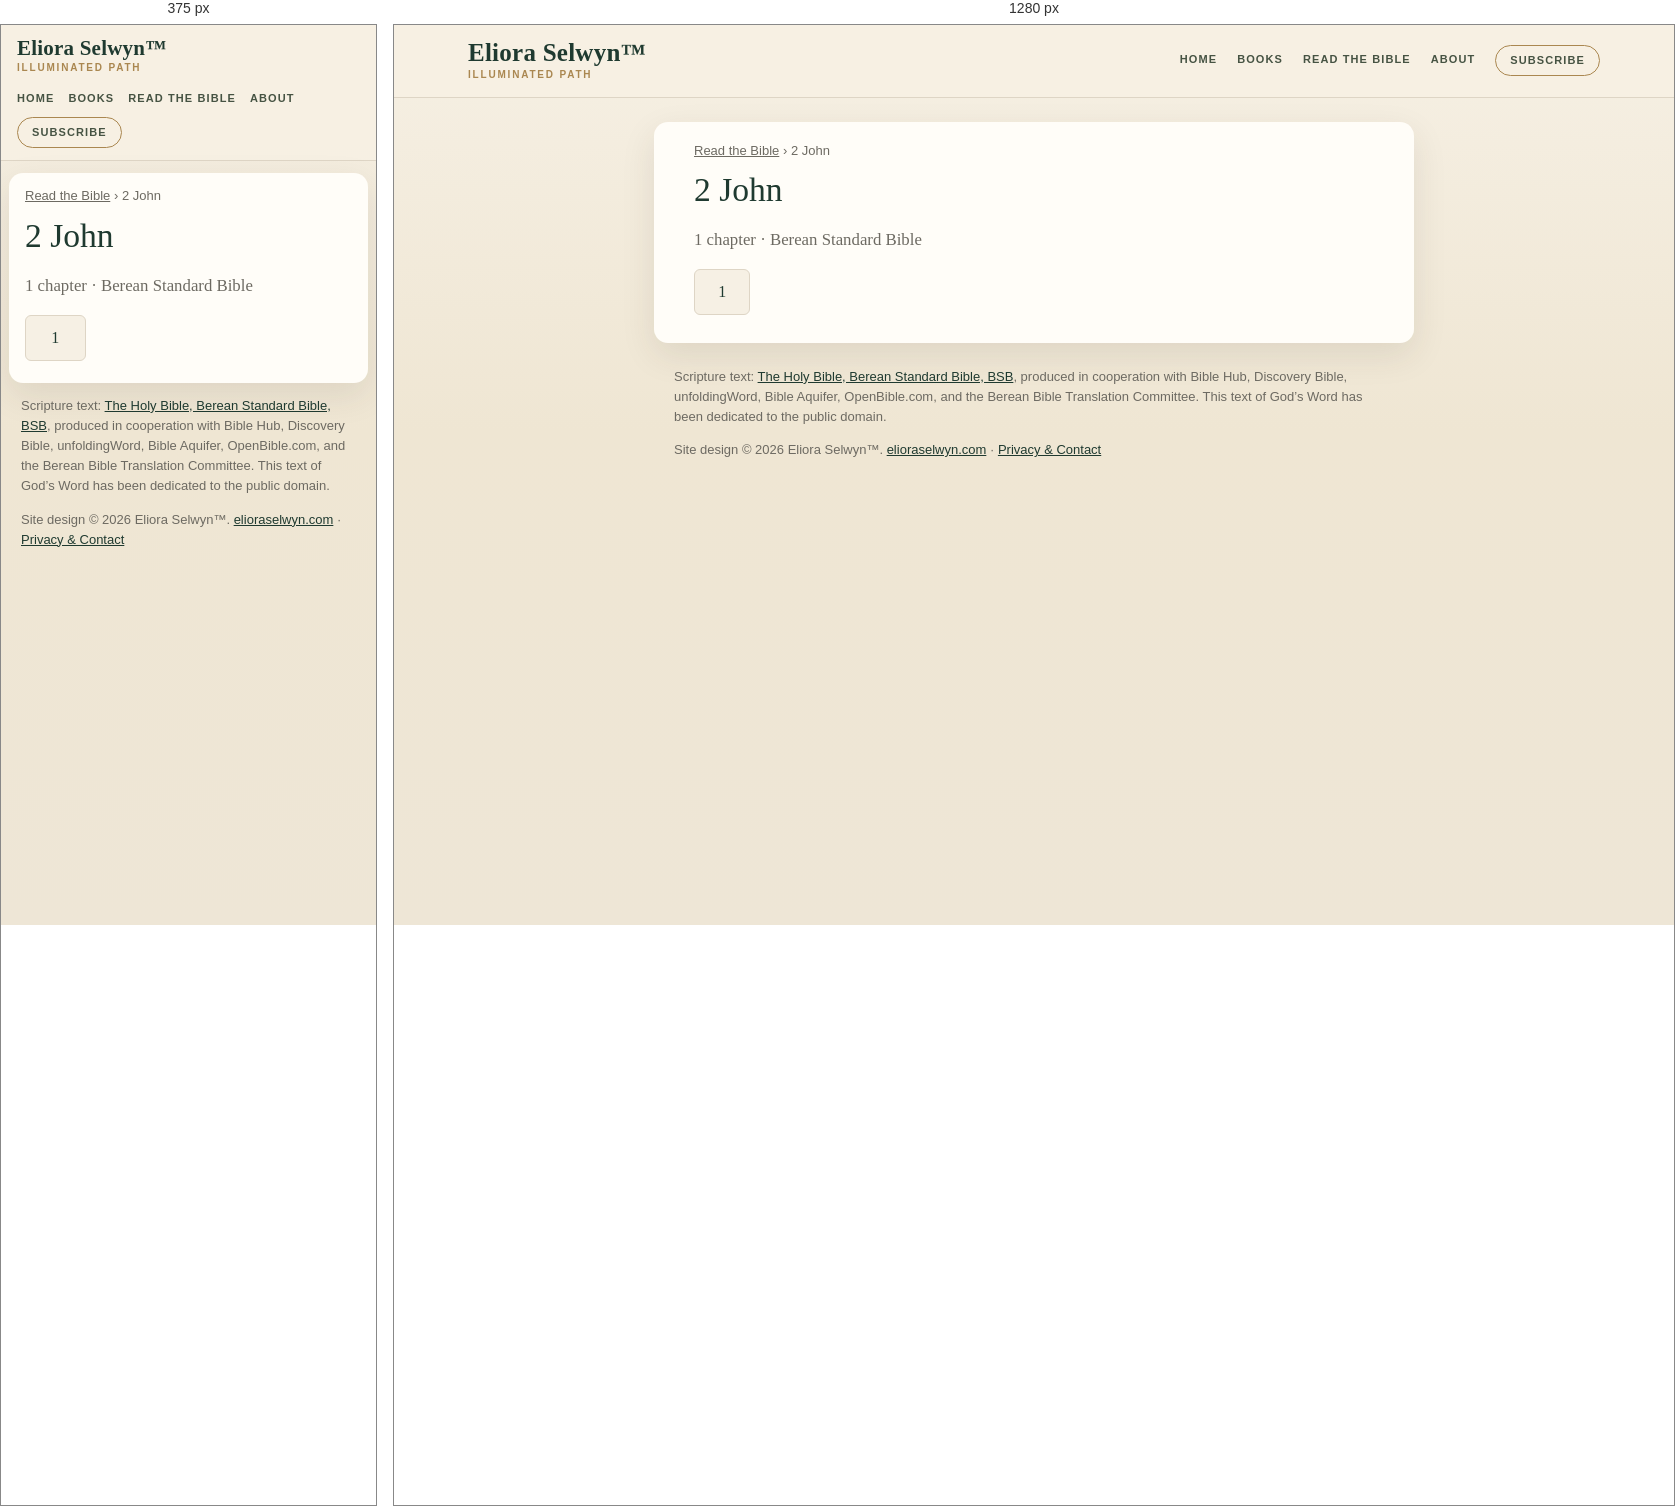
Rendered at 375 px and 1280 px, left to right.

<!-- file: index.html -->
<!doctype html>
<html lang="en">
<head>
<meta charset="utf-8">
<meta name="viewport" content="width=device-width,initial-scale=1">
<title>2 John (BSB) — all 1 chapter | Read the Bible</title>
<meta name="description" content="Read 2 John in the Berean Standard Bible (BSB): choose any of its 1 chapters.">
<link rel="canonical" href="https://bible.elioraselwyn.com/2-john/">
<meta property="og:title" content="2 John (BSB) — all 1 chapter | Read the Bible">
<meta property="og:description" content="Read 2 John in the Berean Standard Bible (BSB): choose any of its 1 chapters.">
<meta property="og:url" content="https://bible.elioraselwyn.com/2-john/">
<meta property="og:type" content="website">
<meta property="og:site_name" content="Read the Bible — Eliora Selwyn™">
<meta name="theme-color" content="#f6f0e4">
<link rel="stylesheet" href="/assets/site.css">
<script type="application/ld+json">{"@context":"https://schema.org","@type":"BreadcrumbList","itemListElement":[{"@type":"ListItem","position":1,"name":"Read the Bible","item":"https://bible.elioraselwyn.com/"},{"@type":"ListItem","position":2,"name":"2 John","item":"https://bible.elioraselwyn.com/2-john/"}]}</script>
</head>
<body>
<a class="skip" href="#main">Skip to the text</a>
<header class="es-head"><div class="es-head-in">
<a class="es-brand" href="https://www.elioraselwyn.com/"><span class="es-brand-name">Eliora Selwyn&#8482;</span><span class="es-brand-mark">Illuminated Path</span></a>
<nav class="es-nav" aria-label="Main navigation"><a href="https://www.elioraselwyn.com/">Home</a><a href="https://www.elioraselwyn.com/p/books-resources.html">Books</a><a href="/" aria-current="false">Read the Bible</a><a href="https://www.elioraselwyn.com/p/about-eliora-selwyn.html">About</a><a class="es-subscribe" href="https://www.elioraselwyn.com/#stay-connected">Subscribe</a></nav>
</div></header>
<main id="main" class="wrap">
<nav class="crumbs" aria-label="Breadcrumb"><a href="/">Read the Bible</a> <span aria-hidden="true">›</span> <span aria-current="page">2 John</span></nav>
<h1>2 John</h1><p class="lede">1 chapter · Berean Standard Bible</p><ul class="chaps"><li><a href="/2-john/1/" aria-label="2 John 1">1</a></li></ul>
</main>
<footer class="es-foot"><p class="credit">Scripture text: <a href="https://bereanbible.com/">The Holy Bible, Berean Standard Bible, BSB</a>, produced in cooperation with Bible Hub, Discovery Bible, unfoldingWord, Bible Aquifer, OpenBible.com, and the Berean Bible Translation Committee. This text of God’s Word has been dedicated to the public domain.</p>
<p class="legal">Site design &#169; 2026 Eliora Selwyn&#8482;. <a href="https://www.elioraselwyn.com/">elioraselwyn.com</a> &#183; <a href="https://www.elioraselwyn.com/p/privacy-contact.html">Privacy &amp; Contact</a></p></footer>
<script src="/assets/site.js" defer></script>
</body>
</html>


/* @media block from site.css */
@media (max-width:700px){
 .es-head-in{padding:12px 16px;gap:8px}.es-brand-name{font-size:21px}.es-nav{margin-left:0;justify-content:flex-start;gap:2px 14px}
 .wrap{margin:12px 8px;padding:14px 16px 22px}
 .r-bar{position:static}.r-back,.r-pick{flex:1 1 100%;justify-content:center}.r-pick{justify-content:space-between}
 .r-prev,.r-next{flex:1 1 0}.r-prev span,.r-next span{display:none}.r-size{flex:2 1 0}.r-size .btn{flex:1 1 0;justify-content:center}
 .r-text{font-size:calc(1.1em * var(--r-size))}
}